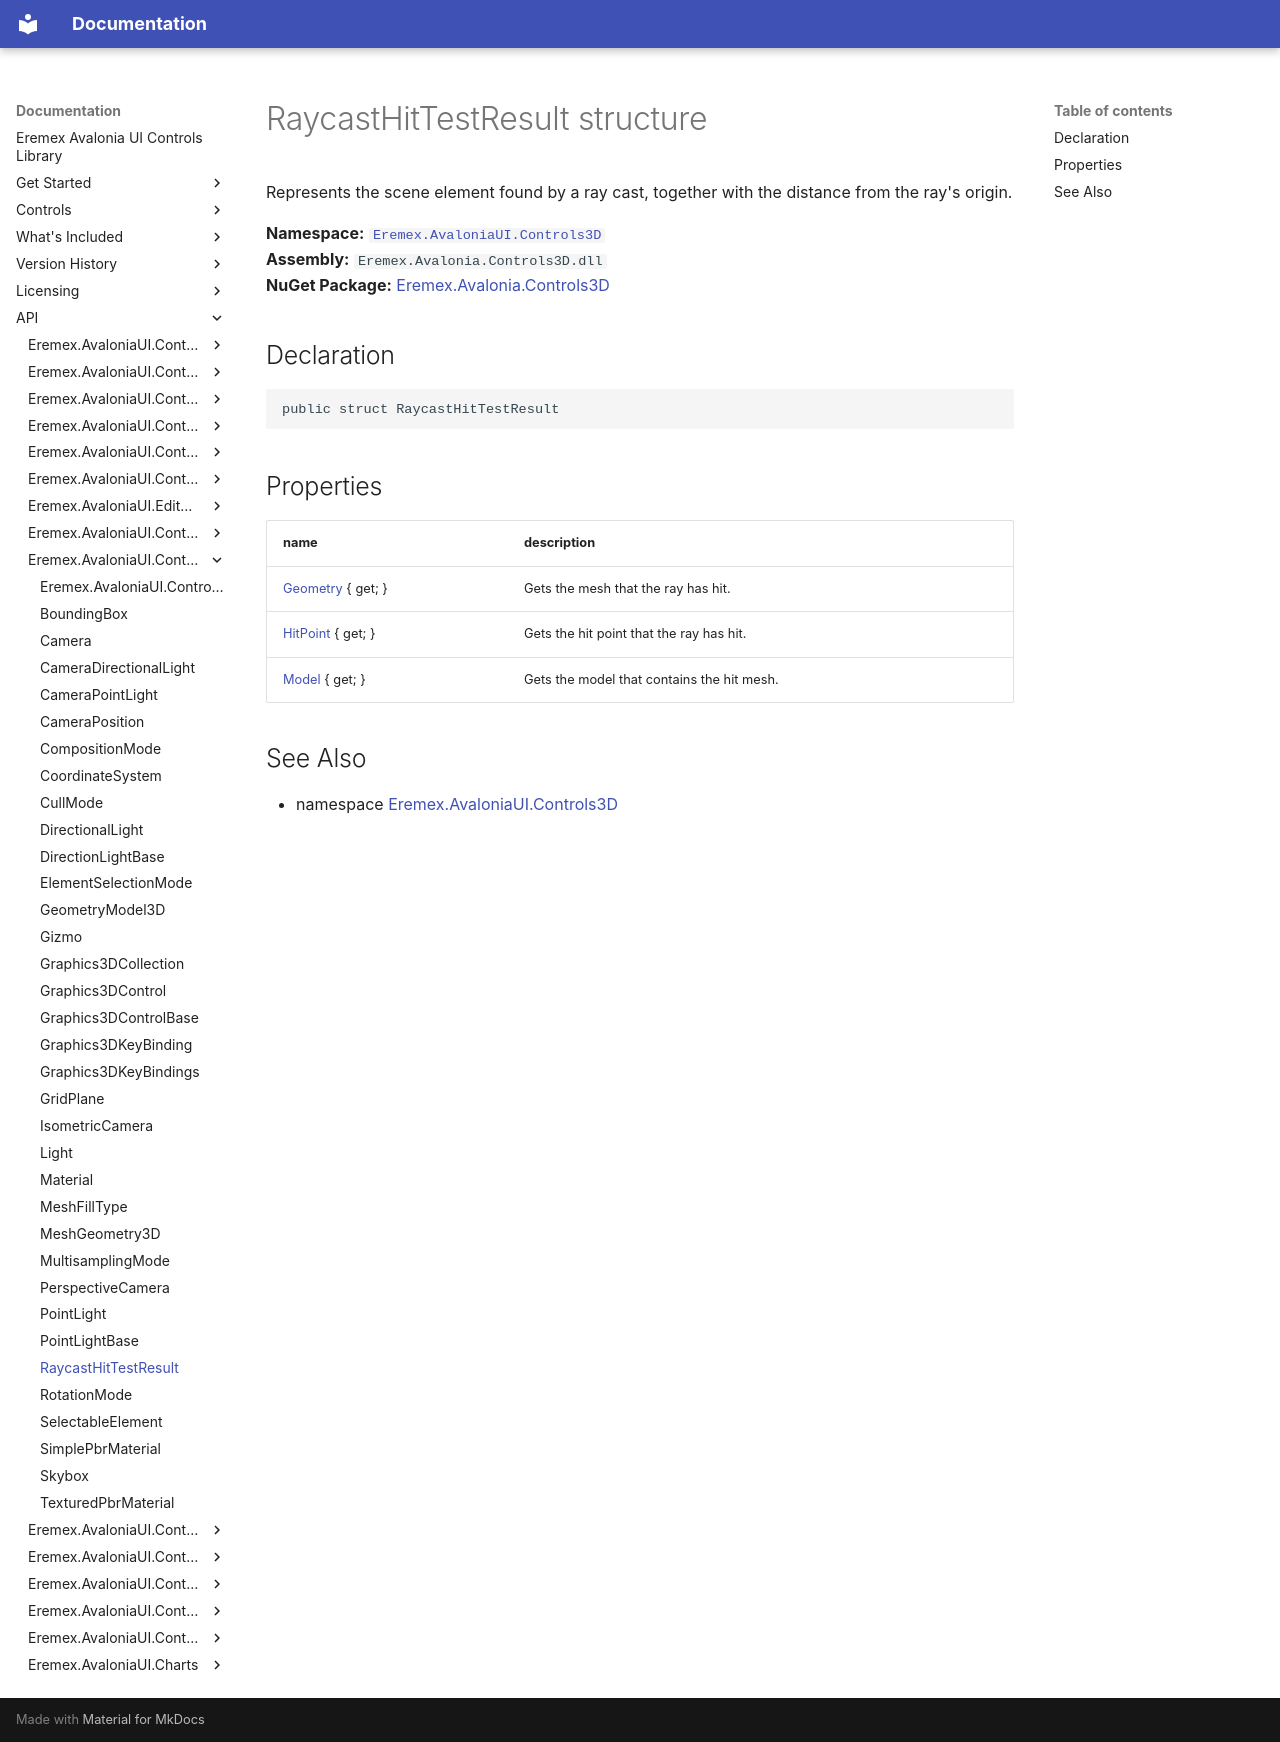

repository: Eremex/controls-doc · page: API/Eremex.AvaloniaUI.Controls3D/RaycastHitTestResult/index.html · generator: mkdocs

# RaycastHitTestResult structure

Represents the scene element found by a ray cast, together with the distance from the ray's origin.

**Namespace:** [`Eremex.AvaloniaUI.Controls3D`](./index.md)  
**Assembly:** `Eremex.Avalonia.Controls3D.dll`  
**NuGet Package:** [Eremex.Avalonia.Controls3D](https://www.nuget.org/packages/Eremex.Avalonia.Controls3D)

## Declaration

```csharp
public struct RaycastHitTestResult
```

## Properties

| name | description |
| --- | --- |
| [Geometry](RaycastHitTestResult/Geometry.md) { get; } | Gets the mesh that the ray has hit. |
| [HitPoint](RaycastHitTestResult/HitPoint.md) { get; } | Gets the hit point that the ray has hit. |
| [Model](RaycastHitTestResult/Model.md) { get; } | Gets the model that contains the hit mesh. |

## See Also

* namespace [Eremex.AvaloniaUI.Controls3D](./index.md)

<!-- DO NOT EDIT: generated by xmldocmd for Eremex.Avalonia.Controls3D.dll -->
